Image classification data set "mvtec" (nrl-ai/image-classification on GitHub). Class labels (3): bolts, screw, tapping screw.

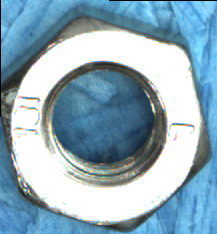
Label: bolts

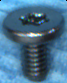
Label: screw

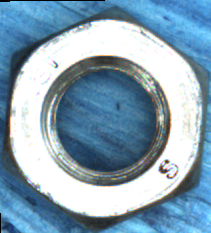
Label: bolts

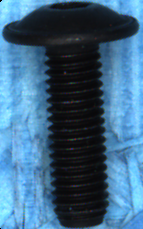
Label: screw

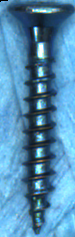
Label: tapping screw

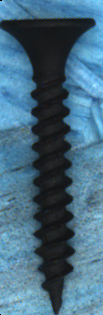
Label: tapping screw
